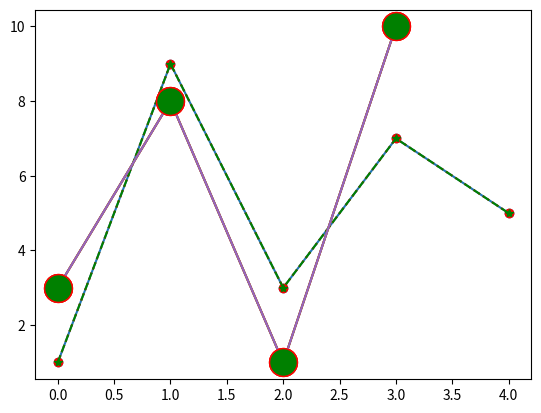

Here is the Python script that generated this plot:
#Markers
#You can use the keyword argument marker to emphasize each point with a specified marker:
import matplotlib.pyplot as plt
import numpy as np

ypoint=np.array([1,9,3,7,5])
plt.plot(ypoint,marker='o')
plt.show()

#You can also use the shortcut string notation parameter to specify the marker.
#This parameter is also called fmt, and is written with this syntax:
#marker|line|color

ypoint=np.array([1,9,3,7,5])
plt.plot(ypoint,'o:r') #marker='o' , : = dotted line and color=red
plt.show()

plt.plot(ypoint,'*--g') #marker='*' , -- = dashed line and color=green
plt.show()

#Marker Size
#You can use the keyword argument markersize or the shorter version, ms to set the size of the markers:
ypoints = np.array([3, 8, 1, 10])

plt.plot(ypoints, marker = 'o', ms = 20)
plt.show()

#Marker Color
#You can use the keyword argument markeredgecolor or the shorter mec to set the color of the edge of the makers

ypoints = np.array([3, 8, 1, 10])

plt.plot(ypoints, marker = 'o', ms = 20, mec = 'r')
plt.show()

#You can use the keyword argument markerfacecolor or the shorter mfc to set the color inside the edge of the makersypoints = np.array([3, 8, 1, 10])

plt.plot(ypoints, marker = 'o', ms = 20, mfc = 'r')
plt.show()

#use of mec and mfc

ypoints = np.array([3, 8, 1, 10])

plt.plot(ypoints, marker = 'o', ms = 20, mec = 'r', mfc = 'g')
plt.show()
